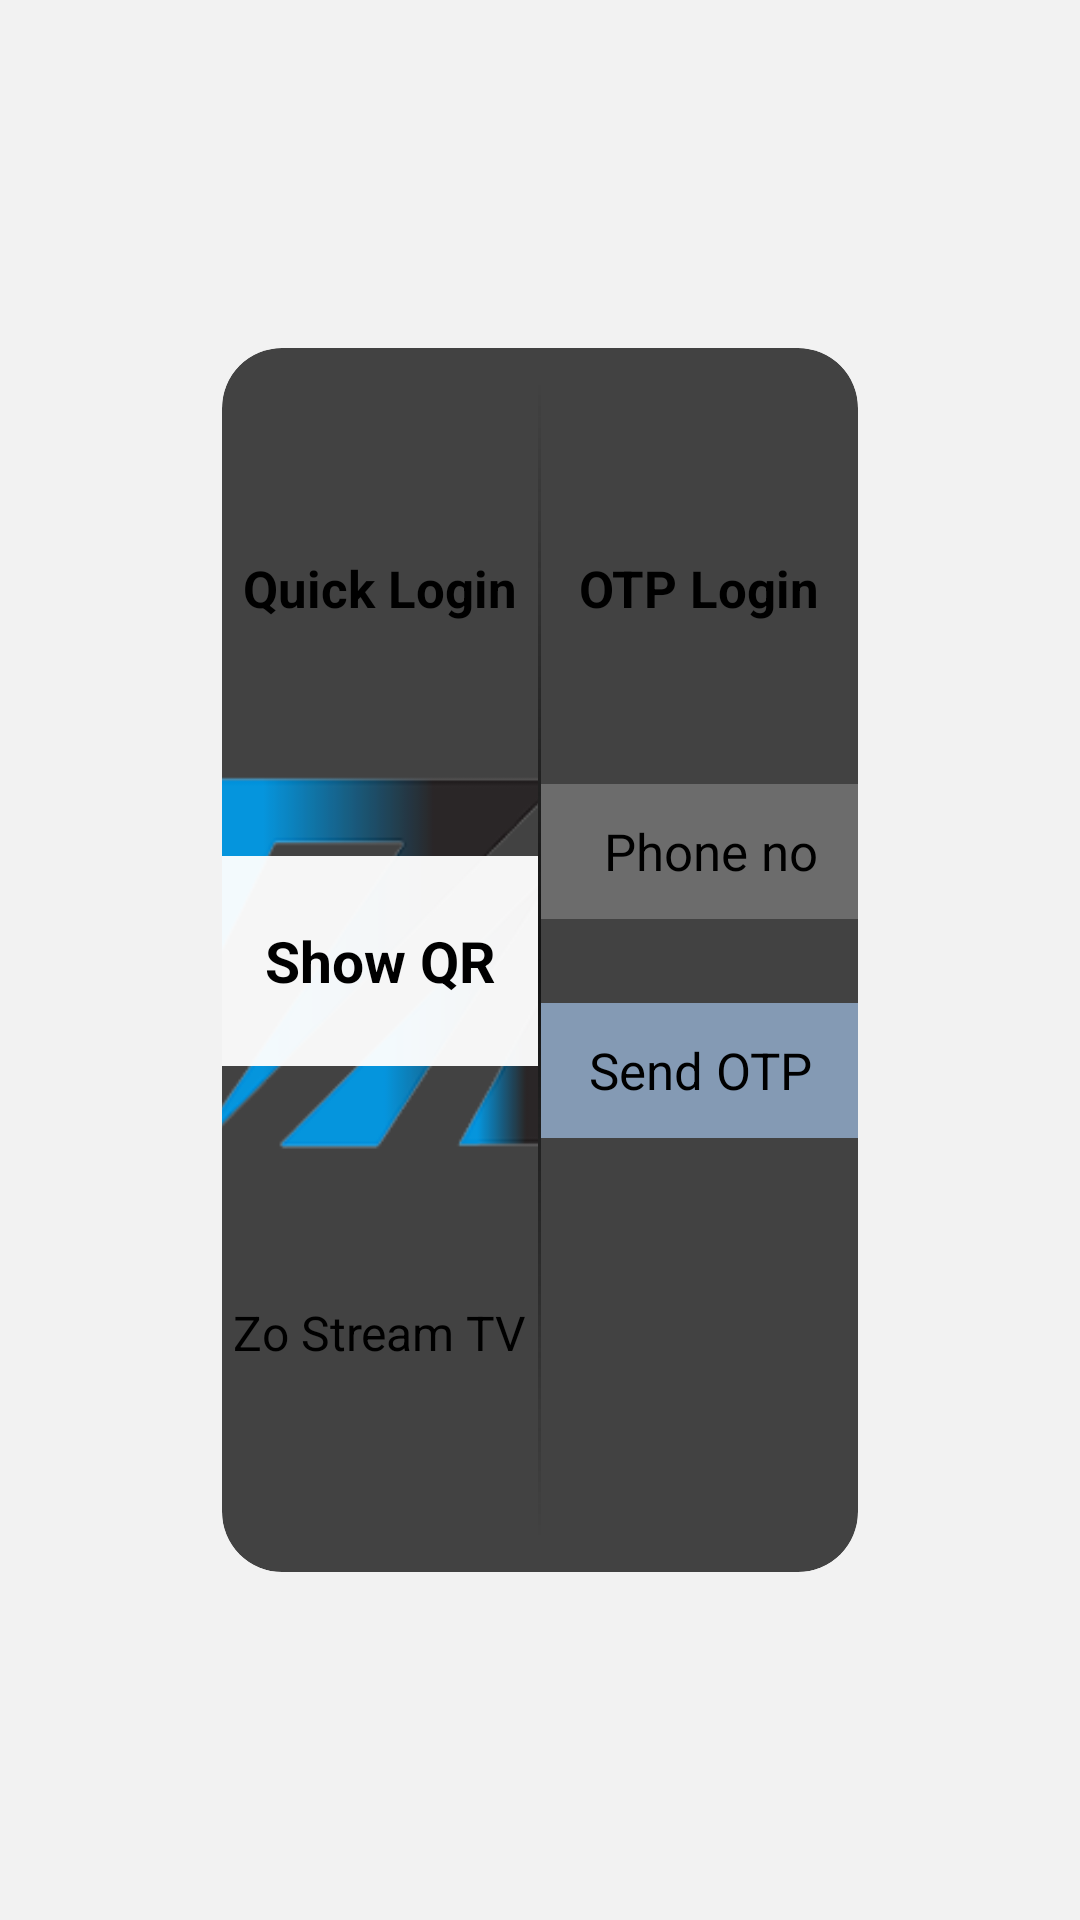

Produce the Android XML layout that renders to this screen, including the resource entries it uses.
<!-- AndroidManifest.xml: application theme Theme.ZoStreamTv -->
<!-- res/layout/activity_login.xml -->
<?xml version="1.0" encoding="utf-8"?>
<androidx.constraintlayout.widget.ConstraintLayout xmlns:android="http://schemas.android.com/apk/res/android"
    xmlns:app="http://schemas.android.com/apk/res-auto"
    xmlns:tools="http://schemas.android.com/tools"
    android:id="@+id/main"
    android:background="#F2F2F2"
    android:gravity="center"
    android:layout_width="match_parent"
    android:layout_height="match_parent"
    tools:context=".ui.screens.LoginActivity">

    <androidx.constraintlayout.widget.Guideline
        android:id="@+id/guideline"
        android:layout_width="match_parent"
        android:layout_height="match_parent"
        android:orientation="horizontal"
        app:layout_constraintGuide_percent="0.15" />

    <androidx.constraintlayout.widget.Guideline
        android:id="@+id/guideline2"
        android:layout_width="match_parent"
        android:layout_height="match_parent"
        android:orientation="horizontal"
        app:layout_constraintGuide_percent="0.85" />

    <androidx.constraintlayout.widget.Guideline
        android:id="@+id/guideline3"
        android:layout_width="match_parent"
        android:layout_height="match_parent"
        android:orientation="vertical"
        app:layout_constraintGuide_percent="0.15" />

    <androidx.constraintlayout.widget.Guideline
        android:id="@+id/guideline4"
        android:layout_width="match_parent"
        android:layout_height="match_parent"
        android:orientation="vertical"
        app:layout_constraintGuide_percent="0.85" />

    <androidx.cardview.widget.CardView
        android:id="@+id/cardView"
        android:layout_width="0dp"
        android:layout_height="0dp"
        android:layout_margin="20dp"
        app:cardCornerRadius="20dp"
        app:cardElevation="6dp"
        app:layout_constraintBottom_toTopOf="@+id/guideline2"
        app:layout_constraintEnd_toStartOf="@+id/guideline4"
        app:layout_constraintStart_toStartOf="@+id/guideline3"
        app:layout_constraintTop_toTopOf="@+id/guideline">

        <LinearLayout
            android:layout_width="match_parent"
            android:layout_height="match_parent"
            android:background="@drawable/login_bg"
            android:gravity="center"
            android:orientation="horizontal"
            android:weightSum="2">

            
            <LinearLayout
                android:layout_width="0dp"
                android:layout_height="match_parent"
                android:layout_weight="1"
                android:gravity="center"
                android:orientation="vertical">

                <TextView
                    android:layout_width="wrap_content"
                    android:layout_height="wrap_content"
                    android:textSize="17sp"
                    android:textColor="@color/black"
                    android:textStyle="bold"
                    android:text="Quick Login" />

                <RelativeLayout
                    android:layout_width="200dp"
                    android:layout_height="200dp"

                    android:layout_margin="13dp">

                    <ImageView
                        android:id="@+id/imgQR"
                        android:layout_width="match_parent"
                        android:layout_height="match_parent"
                        android:src="@drawable/icon_transparent" />

                    <TextView
                        android:id="@+id/showQR"
                        android:layout_width="match_parent"
                        android:layout_height="70dp"
                        android:background="@drawable/qr_selector"
                        android:layout_marginTop="20dp"
                        android:textColor="@color/black"
                        android:textStyle="bold"
                        android:focusableInTouchMode="true"
                        android:focusable="true"
                        android:layout_marginBottom="20dp"
                        android:layout_centerInParent="true"
                        android:gravity="center"
                        android:textSize="19sp"
                        android:text="Show QR" />

                </RelativeLayout>

                <TextView
                    android:id="@+id/qrCount"
                    android:layout_width="wrap_content"
                    android:layout_height="wrap_content"
                    android:textSize="16sp"
                    android:text="@string/app_name"/>

            </LinearLayout>

            <View
                android:layout_width="1dp"
                android:layout_height="match_parent"
                android:elevation="5dp"
                android:layout_marginTop="10dp"
                android:layout_marginBottom="10dp"
                android:background="@drawable/login_divider"
                app:layout_constraintBottom_toTopOf="@+id/guideline2"
                app:layout_constraintEnd_toStartOf="@+id/guideline4"
                app:layout_constraintStart_toStartOf="@+id/guideline3"
                app:layout_constraintTop_toTopOf="@+id/guideline" />

            
            <LinearLayout
                android:layout_width="0dp"
                android:layout_height="match_parent"
                android:layout_weight="1"
                android:gravity="center"
                android:orientation="vertical">

                <TextView
                    android:layout_width="wrap_content"
                    android:layout_height="wrap_content"
                    android:textSize="17sp"
                    android:textColor="@color/black"
                    android:textStyle="bold"
                    android:text="OTP Login" />

                <LinearLayout
                    android:layout_width="200dp"
                    android:layout_height="200dp"
                    android:layout_margin="13dp"
                    android:gravity="center"
                    android:orientation="vertical">

                    <LinearLayout
                        android:layout_width="match_parent"
                        android:layout_height="45dp"
                        android:layout_marginBottom="14dp"
                        android:background="@drawable/item_selector"
                        android:gravity="center_vertical"
                        android:orientation="horizontal">

                        <TextView
                            android:id="@+id/countryCodePicker"
                            android:layout_width="62dp"
                            android:layout_height="match_parent"
                            android:background="@drawable/country_code_selector"
                            android:clickable="true"
                            android:focusable="true"
                            android:focusableInTouchMode="true"
                            android:gravity="center"
                            android:nextFocusRight="@id/phoneInput"
                            android:text="+91"
                            android:textColor="@color/black"
                            android:textSize="16sp"
                            android:textStyle="bold" />

                        <EditText
                            android:id="@+id/phoneInput"
                            android:nextFocusLeft="@id/countryCodePicker"
                            android:layout_width="0dp"
                            android:layout_height="match_parent"
                            android:layout_weight="1"
                            android:background="@android:color/transparent"
                            android:gravity="center_vertical"
                            android:hint="Phone no"
                            android:inputType="number"
                            android:maxLength="15"
                            android:maxLines="1"
                            android:paddingStart="6dp"
                            android:paddingEnd="12dp"
                            android:textSize="17sp"
                            tools:ignore="TextFields" />
                    </LinearLayout>

                    <EditText
                        android:id="@+id/otpInput"
                        android:layout_width="match_parent"
                        android:layout_height="45dp"
                        android:textSize="17sp"
                        android:visibility="gone"
                        android:paddingStart="12dp"
                        android:inputType="number"
                        android:paddingEnd="12dp"
                        android:gravity="center_vertical"
                        android:background="@drawable/item_selector"
                        android:hint="Enter OTP"/>

                    <TextView
                        android:id="@+id/txtResend"
                        android:layout_width="match_parent"
                        android:layout_height="wrap_content"
                        android:textSize="14sp"
                        android:padding="5dp"
                        android:visibility="gone"
                        android:textColor="#666565"
                        android:text="Resend in"/>

                    <LinearLayout
                        android:id="@+id/loginBtn"
                        android:layout_width="match_parent"
                        android:layout_height="45dp"
                        android:focusable="true"
                        android:layout_marginTop="14dp"
                        android:focusableInTouchMode="true"
                        android:background="@drawable/login_btn_selector">

                        <TextView
                            android:id="@+id/btnTxt"
                            android:layout_width="match_parent"
                            android:layout_height="match_parent"
                            android:textSize="17sp"
                            android:gravity="center"
                            android:textColor="@color/black"
                            android:text="Send OTP"/>

                    </LinearLayout>

                </LinearLayout>


                <TextView
                    android:layout_width="wrap_content"
                    android:layout_height="wrap_content"
                    android:textSize="16sp"
                    android:text="" />

            </LinearLayout>

        </LinearLayout>

        


    </androidx.cardview.widget.CardView>


</androidx.constraintlayout.widget.ConstraintLayout>
<!-- resources referenced by this layout -->
<resources>
  <color name="black">#000000</color>
  <!-- drawable country_code_selector (drawable) -->
  <?xml version="1.0" encoding="utf-8"?>
  <selector xmlns:android="http://schemas.android.com/apk/res/android">
      <item android:state_focused="true">
          <shape android:shape="rectangle">
              <solid android:color="#EAF3FF" />
              <stroke android:width="2dp" android:color="#1F93F0" />
              <corners android:radius="12dp" />
          </shape>
      </item>
  
      <item android:state_pressed="true">
          <shape android:shape="rectangle">
              <solid android:color="#DDEEFF" />
              <stroke android:width="2dp" android:color="#1F93F0" />
              <corners android:radius="12dp" />
          </shape>
      </item>
  
      <item>
          <shape android:shape="rectangle">
              <solid android:color="@android:color/transparent" />
              <corners android:radius="12dp" />
          </shape>
      </item>
  </selector>
  <!-- drawable icon_transparent: png bitmap (drawable, 15485 bytes) -->
  <!-- drawable item_selector (drawable) -->
  <?xml version="1.0" encoding="utf-8"?>
  <selector xmlns:android="http://schemas.android.com/apk/res/android">
  
      
      <item android:state_focused="true">
          <shape android:shape="rectangle">
              <stroke
                  android:color="#1F93F0"
                  android:width="1dp"/>
  
              <corners
                  android:radius="12dp"/>
          </shape>
      </item>
  
      
      <item android:state_activated="true">
          <shape android:shape="rectangle">
              <solid android:color="#22FFFFFF"/>
              <corners android:radius="16dp"/>
          </shape>
      </item>
  
      
      <item>
          <shape android:shape="rectangle">
              <solid android:color="#50CACACA"/>
              <corners android:radius="12dp"/>
          </shape>
      </item>
  
  </selector>
  <!-- drawable login_btn_selector (drawable) -->
  <?xml version="1.0" encoding="utf-8"?>
  <selector xmlns:android="http://schemas.android.com/apk/res/android">
  
      
      <item android:state_focused="true">
          <shape android:shape="rectangle">
              <stroke
                  android:color="#376EFB"
                  android:width="2dp"/>
  
              <corners
                  android:radius="12dp"/>
  
              <solid
                  android:color="#F6EDD7"/>
          </shape>
      </item>
  
      
      <item>
          <shape android:shape="rectangle">
              <solid android:color="#A1ABCFF8"/>
              <corners android:radius="12dp"/>
          </shape>
      </item>
  
  </selector>
  <!-- drawable login_divider (drawable) -->
  <?xml version="1.0" encoding="utf-8"?>
  <shape xmlns:android="http://schemas.android.com/apk/res/android">
  
      <gradient
          android:angle="90"
          android:startColor="#00000000"
          android:centerColor="#D9090909"
          android:endColor="#00000000" />
  
  </shape>
  <!-- drawable qr_selector (drawable) -->
  <?xml version="1.0" encoding="utf-8"?>
  <selector xmlns:android="http://schemas.android.com/apk/res/android">
  
      
      <item android:state_focused="true">
          <shape android:shape="rectangle">
              <stroke
                  android:color="#1F93F0"
                  android:width="1dp"/>
  
              <solid
                  android:color="#F3FFFFFF"/>
          </shape>
      </item>
  
      
      <item>
          <shape android:shape="rectangle">
              <solid android:color="#F3FFFFFF"/>
          </shape>
      </item>
  
  </selector>
  <string name="app_name">Zo Stream TV</string>
  <style name="Theme.ZoStreamTv" parent="">
          <item name="android:windowNoTitle">true</item>
      </style>
</resources>
